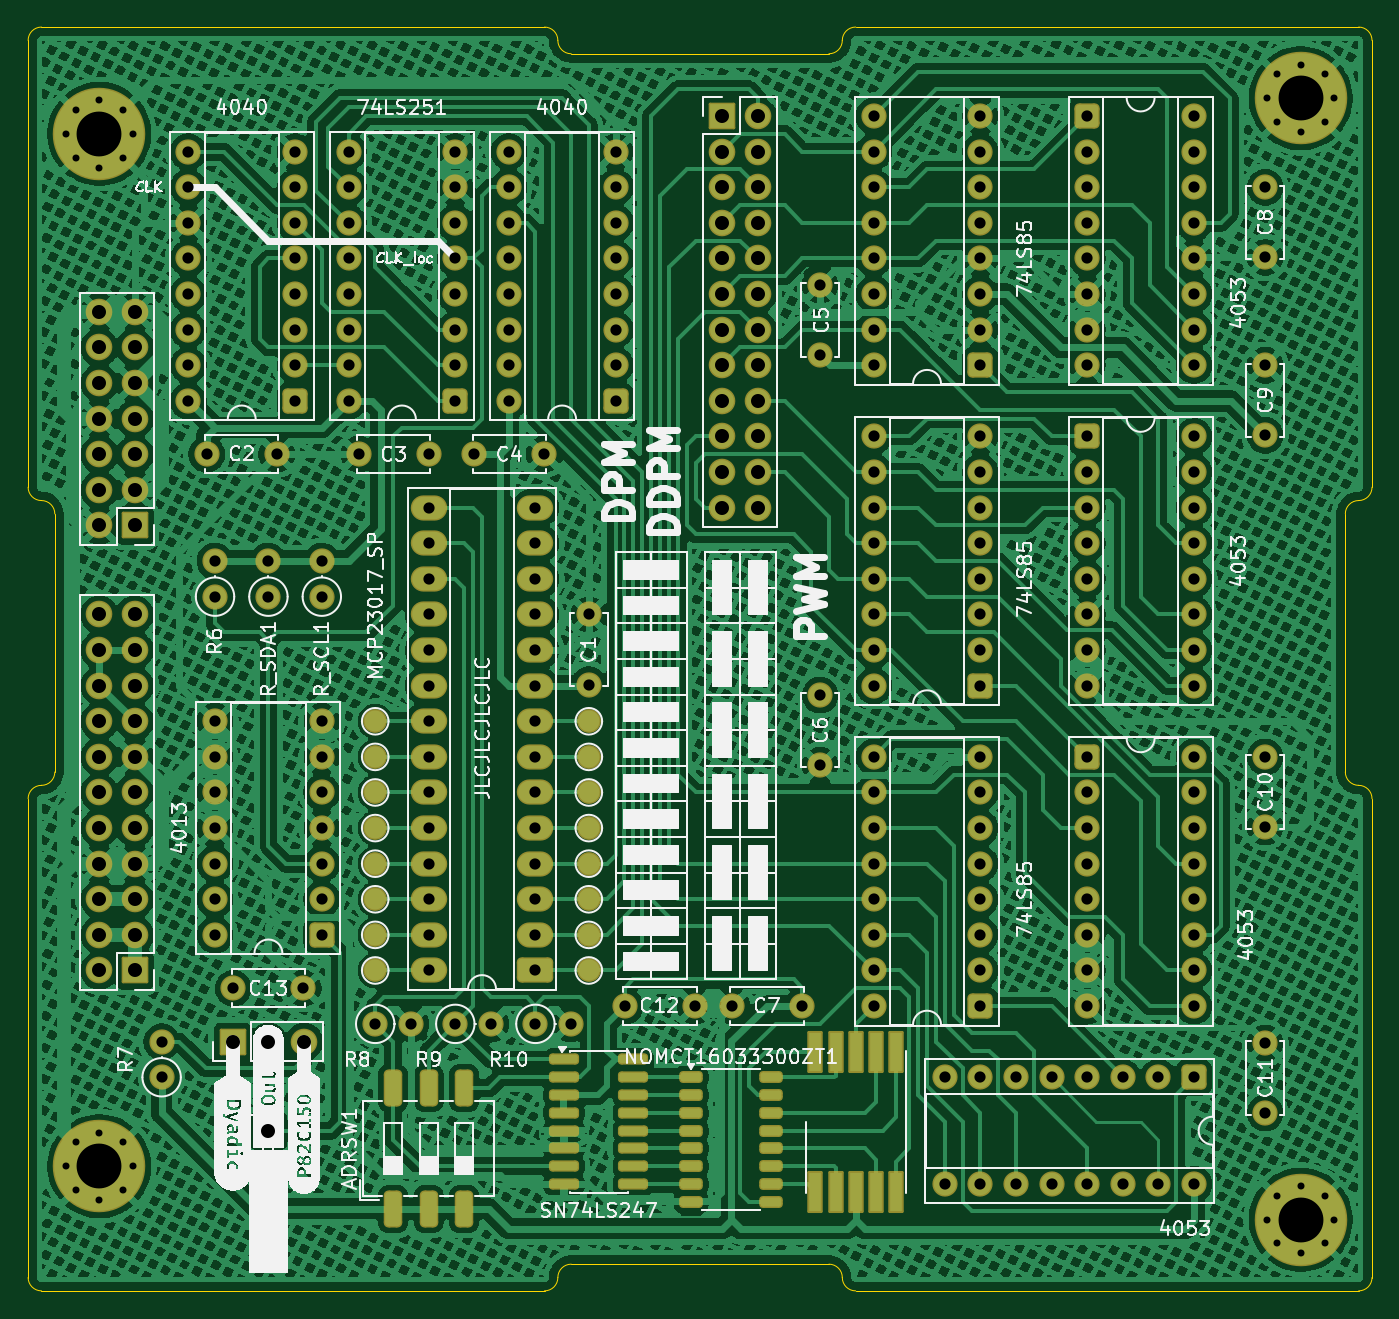
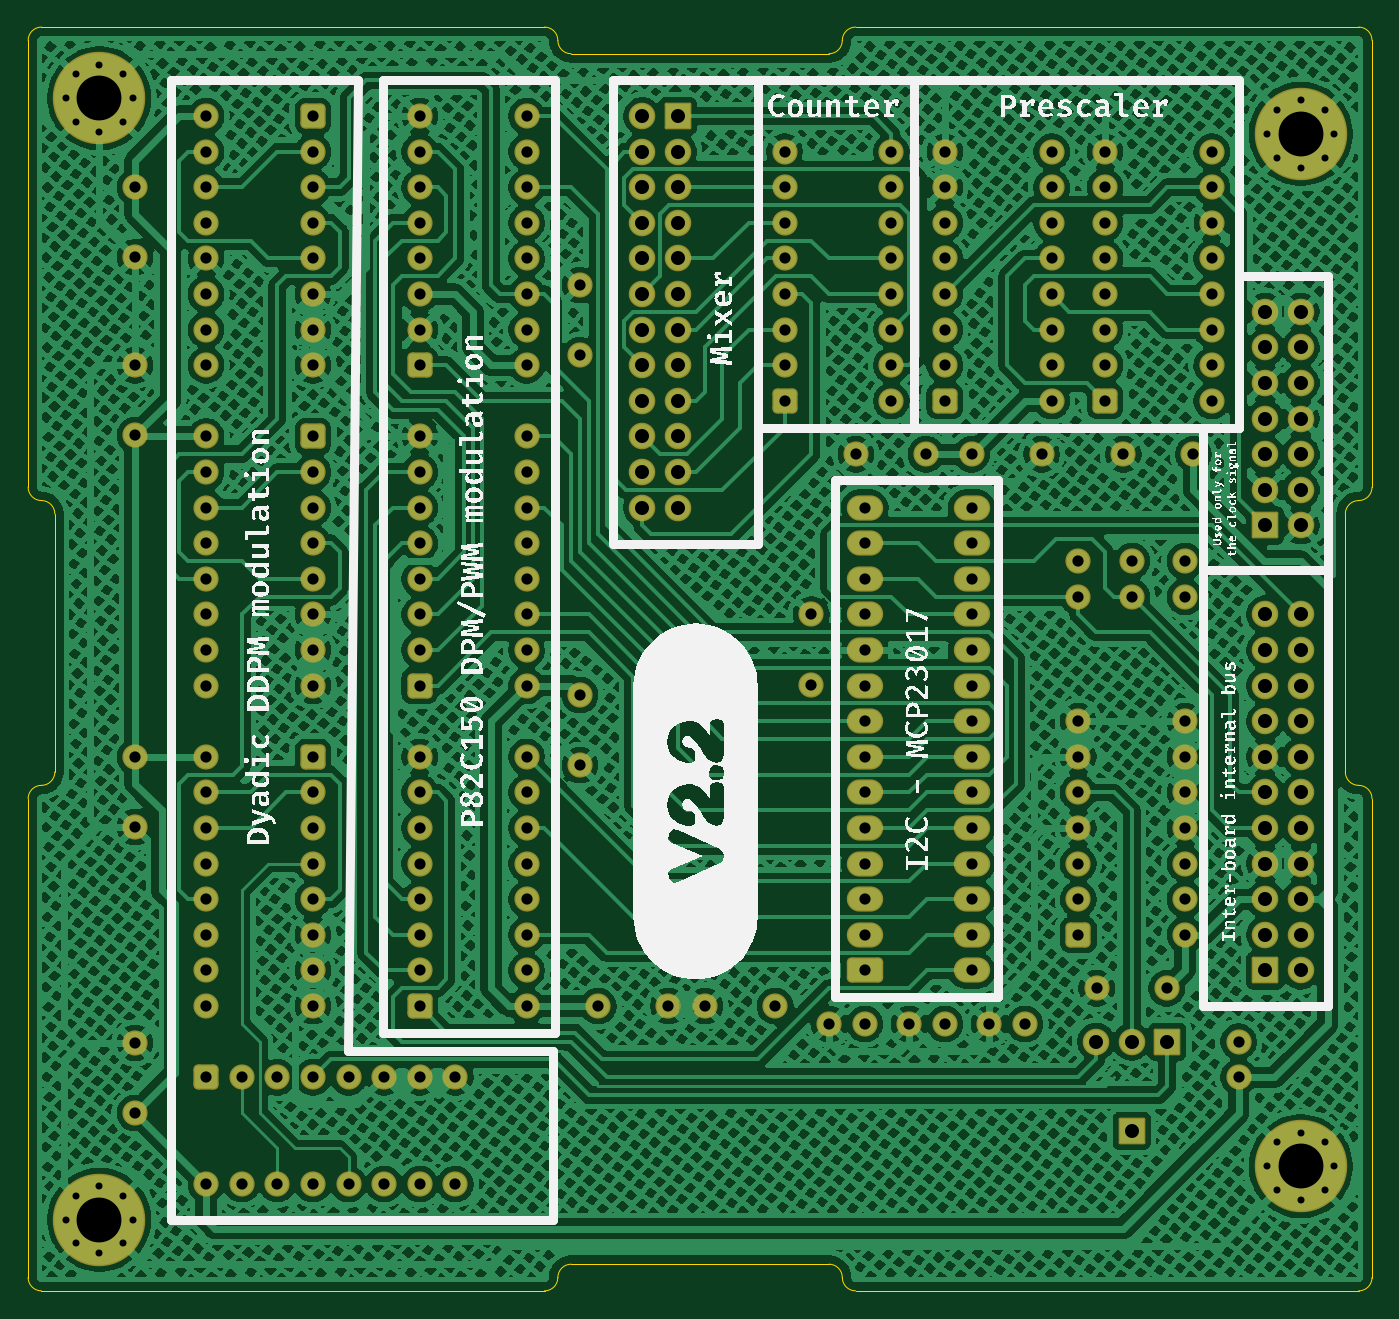
Circuit board: 11 layer files. Board 95.9 x 90.2 mm.
- bottom_copper: DistributedPulseModulation-B_Cu.gbl (1293757 bytes)
- bottom_mask: DistributedPulseModulation-B_Mask.gbs (11815 bytes)
- paste: DistributedPulseModulation-B_Paste.gbp (486 bytes)
- bottom_silk: DistributedPulseModulation-B_Silkscreen.gbo (151557 bytes)
- outline: DistributedPulseModulation-Edge_Cuts.gm1 (2713 bytes)
- top_copper: DistributedPulseModulation-F_Cu.gtl (1235934 bytes)
- top_mask: DistributedPulseModulation-F_Mask.gts (14515 bytes)
- paste: DistributedPulseModulation-F_Paste.gtp (2770 bytes)
- top_silk: DistributedPulseModulation-F_Silkscreen.gto (158563 bytes)
- drill: DistributedPulseModulation-NPTH.drl (276 bytes)
- drill: DistributedPulseModulation-PTH.drl (5973 bytes)

=== bottom_copper: DistributedPulseModulation-B_Cu.gbl (1293757 bytes, source omitted) ===
=== bottom_mask: DistributedPulseModulation-B_Mask.gbs (11815 bytes, source omitted) ===
=== paste: DistributedPulseModulation-B_Paste.gbp ===
%TF.GenerationSoftware,KiCad,Pcbnew,10.0.6*%
%TF.CreationDate,2026-09-29T23:57:57+02:00*%
%TF.ProjectId,DistributedPulseModulation,44697374-7269-4627-9574-656450756c73,rev?*%
%TF.SameCoordinates,Original*%
%TF.FileFunction,Paste,Bot*%
%TF.FilePolarity,Positive*%
%FSLAX46Y46*%
G04 Gerber Fmt 4.6, Leading zero omitted, Abs format (unit mm)*
G04 Created by KiCad (PCBNEW 10.0.6) date 2026-09-29 23:57:57*
%MOMM*%
%LPD*%
G01*
G04 APERTURE LIST*
G04 APERTURE END LIST*
M02*

=== bottom_silk: DistributedPulseModulation-B_Silkscreen.gbo (151557 bytes, source omitted) ===
=== outline: DistributedPulseModulation-Edge_Cuts.gm1 ===
%TF.GenerationSoftware,KiCad,Pcbnew,10.0.6*%
%TF.CreationDate,2026-09-29T23:57:57+02:00*%
%TF.ProjectId,DistributedPulseModulation,44697374-7269-4627-9574-656450756c73,rev?*%
%TF.SameCoordinates,Original*%
%TF.FileFunction,Profile,NP*%
%FSLAX46Y46*%
G04 Gerber Fmt 4.6, Leading zero omitted, Abs format (unit mm)*
G04 Created by KiCad (PCBNEW 10.0.6) date 2026-09-29 23:57:57*
%MOMM*%
%LPD*%
G01*
G04 APERTURE LIST*
%TA.AperFunction,Profile*%
%ADD10C,0.100000*%
%TD*%
G04 APERTURE END LIST*
D10*
X41274999Y-45402500D02*
G75*
G02*
X42227499Y-44449999I952501J0D01*
G01*
X41274999Y-77279500D02*
X41274999Y-45402500D01*
X41274999Y-99504500D02*
G75*
G02*
X42227499Y-98551999I952501J0D01*
G01*
X41274999Y-133667500D02*
X41274999Y-99504500D01*
X42227499Y-44450000D02*
X78117699Y-44450000D01*
X42227499Y-78232000D02*
G75*
G02*
X41275000Y-77279500I1J952500D01*
G01*
X42227499Y-78232000D02*
G75*
G02*
X43180000Y-79184500I1J-952500D01*
G01*
X42227499Y-134620000D02*
G75*
G02*
X41275000Y-133667500I1J952500D01*
G01*
X42227499Y-134620000D02*
X78117699Y-134620000D01*
X43179999Y-97599500D02*
G75*
G02*
X42227499Y-98551999I-952499J0D01*
G01*
X43179999Y-97599500D02*
X43179999Y-79184500D01*
X78117699Y-44450000D02*
G75*
G02*
X79070200Y-45402500I1J-952500D01*
G01*
X79070199Y-133667500D02*
G75*
G02*
X78117699Y-134619999I-952499J0D01*
G01*
X79070199Y-133667500D02*
G75*
G02*
X80022699Y-132714999I952501J0D01*
G01*
X80022699Y-46355000D02*
G75*
G02*
X79070200Y-45402500I1J952500D01*
G01*
X80022699Y-46355000D02*
X98412299Y-46355000D01*
X80022699Y-132715000D02*
X98412299Y-132715000D01*
X98412299Y-132715000D02*
G75*
G02*
X99364800Y-133667500I1J-952500D01*
G01*
X99364799Y-45402500D02*
G75*
G02*
X98412299Y-46354999I-952499J0D01*
G01*
X99364799Y-45402500D02*
G75*
G02*
X100317299Y-44449999I952501J0D01*
G01*
X100317299Y-44450000D02*
X136207499Y-44450000D01*
X100317299Y-134620000D02*
G75*
G02*
X99364800Y-133667500I1J952500D01*
G01*
X100317299Y-134620000D02*
X136207499Y-134620000D01*
X135254999Y-79184500D02*
G75*
G02*
X136207499Y-78231999I952501J0D01*
G01*
X135254999Y-97599500D02*
X135254999Y-79184500D01*
X136207499Y-44450000D02*
G75*
G02*
X137160000Y-45402500I1J-952500D01*
G01*
X136207499Y-98552000D02*
G75*
G02*
X135255000Y-97599500I1J952500D01*
G01*
X136207499Y-98552000D02*
G75*
G02*
X137160000Y-99504500I1J-952500D01*
G01*
X137159999Y-77279500D02*
G75*
G02*
X136207499Y-78231999I-952499J0D01*
G01*
X137159999Y-77279500D02*
X137159999Y-45402500D01*
X137159999Y-133667500D02*
G75*
G02*
X136207499Y-134619999I-952499J0D01*
G01*
X137159999Y-133667500D02*
X137159999Y-99504500D01*
M02*

=== top_copper: DistributedPulseModulation-F_Cu.gtl (1235934 bytes, source omitted) ===
=== top_mask: DistributedPulseModulation-F_Mask.gts (14515 bytes, source omitted) ===
=== paste: DistributedPulseModulation-F_Paste.gtp (2770 bytes, source withheld) ===
=== top_silk: DistributedPulseModulation-F_Silkscreen.gto (158563 bytes, source omitted) ===
=== drill: DistributedPulseModulation-NPTH.drl ===
M48
; DRILL file KiCad 10.0.6 date 2026-09-29T23:58:06
; FORMAT={-:-/ absolute / metric / decimal}
; #@! TF.CreationDate,2026-09-29T23:58:06+02:00
; #@! TF.GenerationSoftware,Kicad,Pcbnew,10.0.6
; #@! TF.FileFunction,NonPlated,1,2,NPTH
FMAT,2
METRIC
%
G90
G05
M30

=== drill: DistributedPulseModulation-PTH.drl (5973 bytes, source omitted) ===
